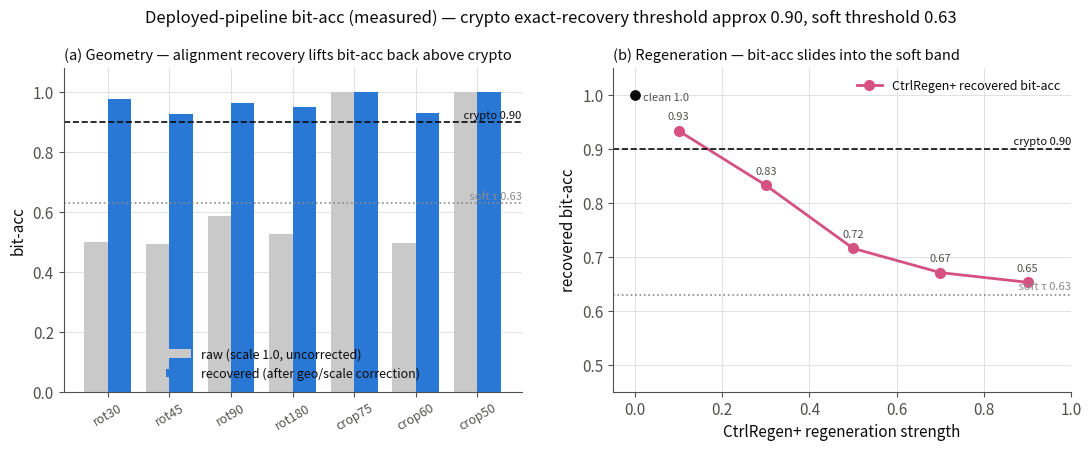

Python code for this plot: (Note: this script raises an exception after producing the figure.)
"""bit-acc figures for the rewritten report. All numbers MEASURED (unified_bitacc.json + s01 + quality)."""
import numpy as np, matplotlib; matplotlib.use("Agg")
import matplotlib.pyplot as plt
FG = "/work/pi_shiqingma_umass_edu/mingzheli/cryptographic_fingerprint/results/defense/final_figs"
VINE, TM, VS = "#2a78d6", "#008300", "#eb6834"
CROP, ROT, CR, UM = "#1baf7a", "#4a3aa7", "#d55181", "#e34948"
INK, INK2, GRID = "#0b0b0b", "#52514e", "#dddddd"
CRYPTO, SOFT = "#0b0b0b", "#8a8a8a"
plt.rcParams.update({"font.size": 11, "axes.edgecolor": INK2, "axes.linewidth": 0.8, "axes.grid": True,
                     "grid.color": GRID, "grid.linewidth": 0.6, "xtick.color": INK2, "ytick.color": INK2,
                     "text.color": INK, "axes.labelcolor": INK, "figure.facecolor": "white",
                     "axes.facecolor": "white", "savefig.facecolor": "white"})
def style(ax):
    ax.spines["top"].set_visible(False); ax.spines["right"].set_visible(False); ax.set_axisbelow(True)
def bands(ax):
    ax.axhline(0.90, color=CRYPTO, ls="--", lw=1.2); ax.axhline(0.63, color=SOFT, ls=":", lw=1.2)
    ax.text(ax.get_xlim()[1], 0.905, " crypto 0.90", color=CRYPTO, fontsize=8, va="bottom", ha="right")
    ax.text(ax.get_xlim()[1], 0.635, " soft τ 0.63", color=SOFT, fontsize=8, va="bottom", ha="right")

# measured
GEO = {"rot30": (0.499, 0.979), "rot45": (0.493, 0.929), "rot90": (0.588, 0.963), "rot180": (0.526, 0.950),
       "crop75": (1.000, 1.000), "crop60": (0.496, 0.932), "crop50": (1.000, 1.000)}
REG_s = [0.1, 0.3, 0.5, 0.7, 0.9]
REG_ba = [0.934, 0.833, 0.716, 0.671, 0.653]
REG_ssim = [0.678, 0.613, 0.564, 0.523, 0.492]
REG_psnr = [23.80, 22.03, 20.72, 19.57, 18.67]
UM_ba = [0.984, 0.976]; UM_ssim = [0.776, 0.734]; UM_psnr = [24.14, 22.69]; UM_lab = ["default", "strong"]

# ---- FIG 3: bit-acc robustness (geometry recovery + regen degradation) ----
fig, axs = plt.subplots(1, 2, figsize=(13, 4.2)); [style(a) for a in axs]
keys = list(GEO); x = np.arange(len(keys)); w = 0.38
raw = [GEO[k][0] for k in keys]; rec = [GEO[k][1] for k in keys]
axs[0].bar(x - w/2, raw, w, color="#c9c9c9", label="raw (scale 1.0, uncorrected)")
axs[0].bar(x + w/2, rec, w, color=VINE, label="recovered (after geo/scale correction)")
axs[0].set_xticks(x); axs[0].set_xticklabels(keys, rotation=30, fontsize=9); axs[0].set_ylim(0, 1.08)
axs[0].set_ylabel("bit-acc"); bands(axs[0])
axs[0].set_title("(a) Geometry — alignment recovery lifts bit-acc back above crypto", fontsize=10.5, loc="left", color=INK)
axs[0].legend(frameon=False, fontsize=9, loc="lower center")
axs[1].plot(REG_s, REG_ba, "-o", color=CR, lw=2, ms=7, label="CtrlRegen+ recovered bit-acc")
axs[1].scatter([0.0], [1.0], color=INK, s=45, zorder=5); axs[1].annotate("clean 1.0", (0.0, 1.0), textcoords="offset points", xytext=(6, -4), fontsize=8, color=INK2)
for s, b in zip(REG_s, REG_ba): axs[1].annotate(f"{b:.2f}", (s, b), textcoords="offset points", xytext=(0, 8), fontsize=8, ha="center", color=INK2)
axs[1].set_xlim(-0.05, 1.0); axs[1].set_ylim(0.45, 1.05); axs[1].set_xlabel("CtrlRegen+ regeneration strength")
axs[1].set_ylabel("recovered bit-acc"); bands(axs[1])
axs[1].set_title("(b) Regeneration — bit-acc slides into the soft band", fontsize=10.5, loc="left", color=INK)
axs[1].legend(frameon=False, fontsize=9, loc="upper right")
fig.suptitle("Deployed-pipeline bit-acc (measured) — crypto exact-recovery threshold approx 0.90, soft threshold 0.63", fontsize=12, color=INK, y=1.02)
fig.savefig(f"{FG}/fig3_bitacc.png", dpi=150, bbox_inches="tight"); plt.close(fig)
print("fig3_bitacc done")

# ---- FIG 4: bit-acc vs image quality (Q@P in bit-acc terms) ----
fig, axs = plt.subplots(1, 2, figsize=(13, 4.4)); [style(a) for a in axs]
for ax, qx, qlab in [(axs[0], (REG_ssim, UM_ssim, 0.678), "SSIM"), (axs[1], (REG_psnr, UM_psnr, 23.8), "PSNR (dB)")]:
    rq, uq, _ = qx
    ax.plot(rq, REG_ba, "-o", color=CR, lw=2, ms=7, label="CtrlRegen+ (s0.1→s0.9)")
    for s, x0, y0 in zip(REG_s, rq, REG_ba): ax.annotate(f"s{s}", (x0, y0), textcoords="offset points", xytext=(5, 6), fontsize=8, color=INK2)
    ax.scatter(uq, UM_ba, color=UM, s=90, marker="s", zorder=5, label="UnMarker")
    for l, x0, y0 in zip(UM_lab, uq, UM_ba): ax.annotate(l, (x0, y0), textcoords="offset points", xytext=(6, -12), fontsize=8, color=INK2)
    ax.set_ylim(0.45, 1.05); ax.set_ylabel("recovered bit-acc"); ax.invert_xaxis()
    ax.set_xlabel(f"image quality after attack — {qlab} (further left = attacker destroyed more)"); bands(ax)
    ax.set_title(f"recovered bit-acc vs {qlab}", fontsize=10.5, loc="left", color=INK)
    ax.legend(frameon=False, fontsize=9, loc="lower left")
fig.suptitle("Q@P (bit-acc) — pushing bit-acc below crypto needs regen to crush the image to SSIM~0.68; UnMarker stays at 0.98 at high quality", fontsize=11, color=INK, y=1.02)
fig.savefig(f"{FG}/fig4_bitacc_qp.png", dpi=150, bbox_inches="tight"); plt.close(fig)
print("fig4_bitacc_qp done")
print("BITACC_FIGS_DONE")
